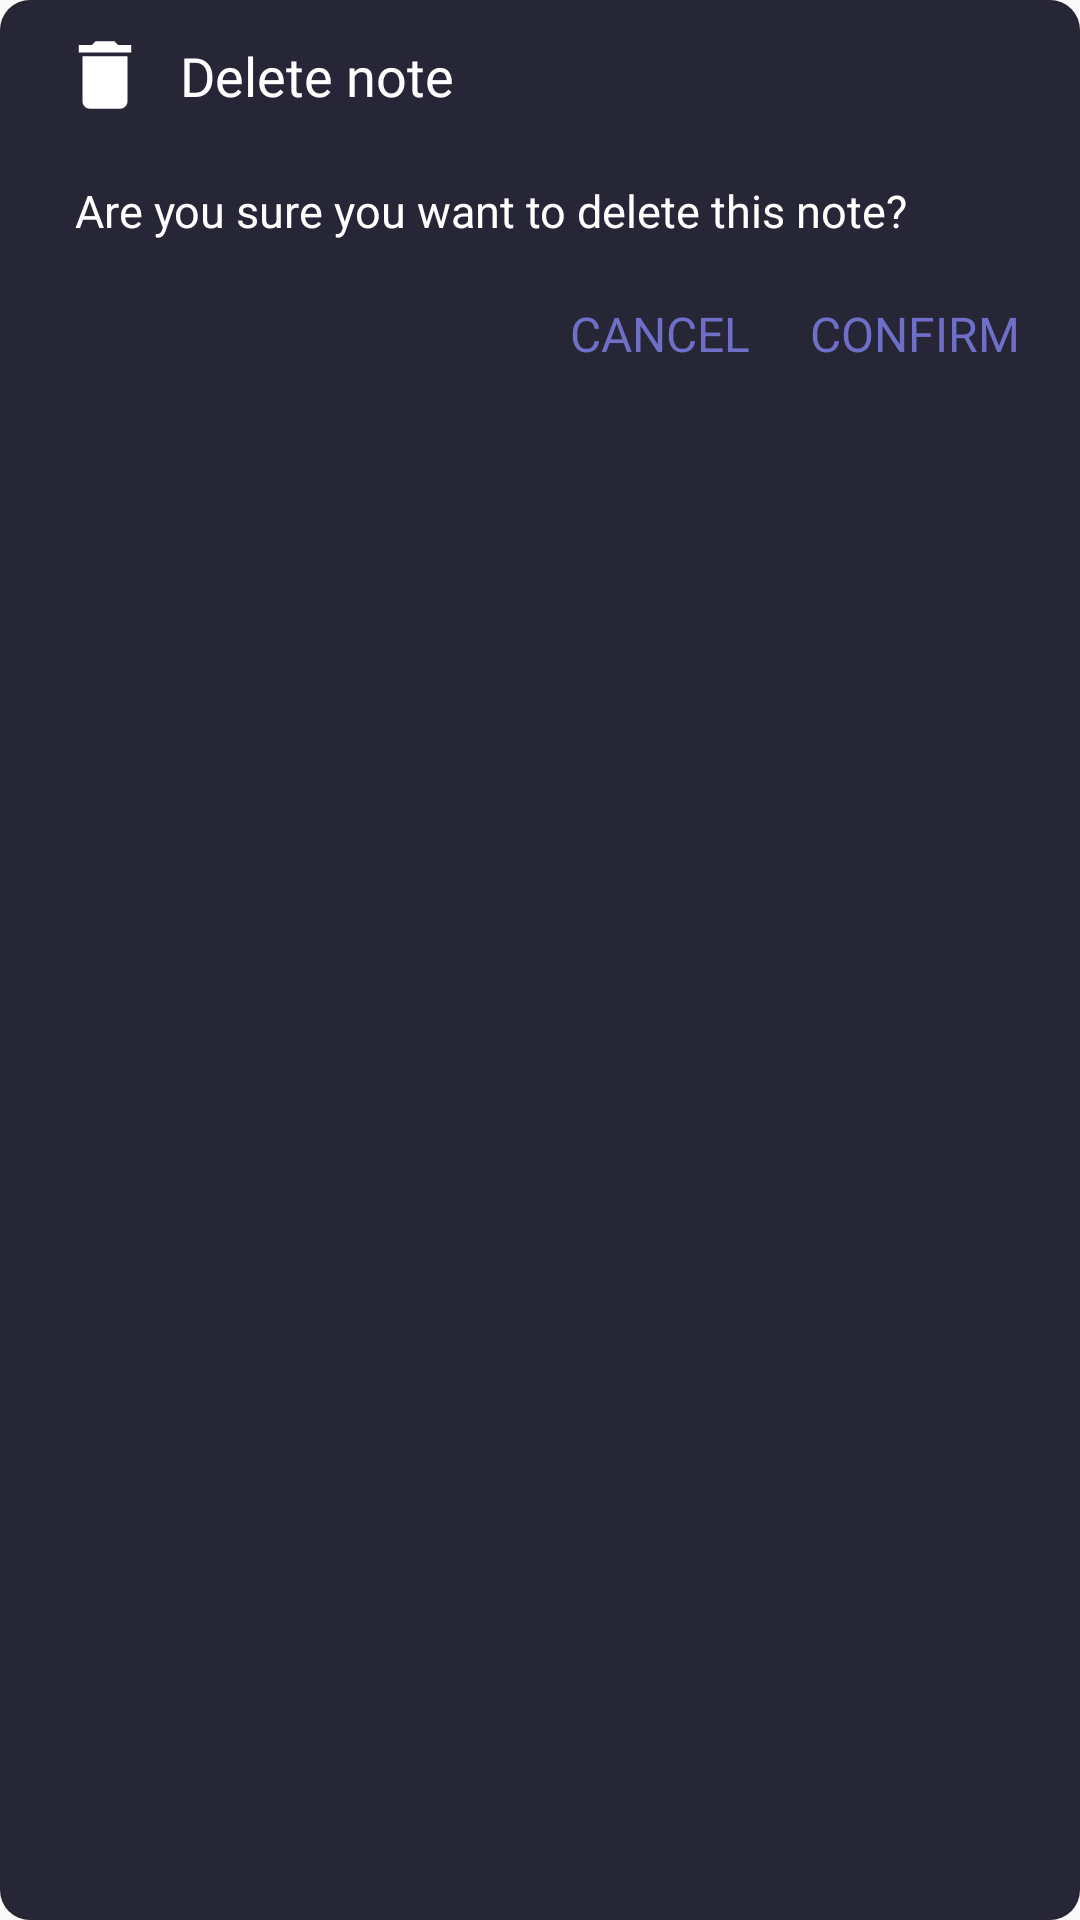

Here is an Android app screen rendered from its layout file. Give the layout XML and the strings, colors and styles it references.
<!-- AndroidManifest.xml: application theme Theme.NoteApp -->
<!-- res/layout/layout_delete_note.xml -->
<?xml version="1.0" encoding="utf-8"?>
<androidx.constraintlayout.widget.ConstraintLayout
    xmlns:android="http://schemas.android.com/apk/res/android"
    xmlns:app="http://schemas.android.com/apk/res-auto"
    android:layout_width="match_parent"
    android:layout_height="wrap_content"
    android:background="@drawable/background_dialog"
    android:layout_gravity="center"
    android:layout_margin="10dp"
    android:padding="10dp"
    android:id="@+id/layout_add_link_container"
    >

    <ImageView
        android:id="@+id/img_delete_note"
        android:layout_width="30dp"
        android:layout_height="30dp"
        android:background="@drawable/ic_delete"
        app:layout_constraintStart_toStartOf="parent"
        android:layout_marginLeft="10dp"
        app:layout_constraintTop_toTopOf="parent" />
    <TextView
        android:layout_width="wrap_content"
        android:layout_height="wrap_content"
        android:text="@string/delete_note"
        app:layout_constraintStart_toEndOf="@id/img_delete_note"
        app:layout_constraintTop_toTopOf="parent"
        app:layout_constraintBottom_toBottomOf="@id/img_delete_note"
        android:textColor="@color/text"
        android:fontFamily="@font/ubuntu_regular"
        android:layout_marginLeft="10dp"
        android:textSize="18sp"

        />

    <TextView
        android:id="@+id/tv_label"
        android:layout_width="match_parent"
        android:layout_height="wrap_content"
        android:scrollHorizontally="true"
        android:singleLine="true"
        app:layout_constraintTop_toBottomOf="@id/img_delete_note"
        android:text="@string/message_confirm_delete"
        android:textColorHint="@color/colorTextHint"
        android:textSize="15sp"
        android:textColor="@color/text"
        android:gravity="center_vertical"
        android:background="@null"
        android:layout_margin="10dp"
        android:paddingLeft="5dp"
        android:paddingBottom="10dp"
        android:paddingTop="10dp"
        />

    <TextView
        android:id="@+id/tv_confirm_delete"
        android:layout_width="wrap_content"
        android:layout_height="wrap_content"
        app:layout_constraintTop_toBottomOf="@+id/tv_label"
        app:layout_constraintEnd_toEndOf="parent"
        android:text="@string/confirm_delete"
        android:textColor="@color/colorAccent"
        android:padding="10dp"
        android:textSize="16sp"
        android:fontFamily="@font/ubuntu_medium"
        />
    <TextView
        android:id="@+id/tv_cancel_delete"
        android:layout_width="wrap_content"
        android:layout_height="wrap_content"
        app:layout_constraintTop_toBottomOf="@+id/tv_label"
        app:layout_constraintEnd_toStartOf="@+id/tv_confirm_delete"
        android:text="@string/cancel_delete"
        android:textColor="@color/colorAccent"
        android:padding="10dp"
        android:textSize="16sp"
        android:fontFamily="@font/ubuntu_medium"
        />


</androidx.constraintlayout.widget.ConstraintLayout>
<!-- resources referenced by this layout -->
<resources>
  <color name="colorAccent">#6F6FC8</color>
  <color name="colorTextHint">#b2bacd</color>
  <color name="text">#FFFFFFFF</color>
  <!-- drawable background_dialog (drawable) -->
  <?xml version="1.0" encoding="utf-8"?>
  <shape xmlns:android="http://schemas.android.com/apk/res/android">
      <solid android:color="@color/colorDefaultNoteColor" />
      <corners android:radius="10dp"/>
  </shape>
  <!-- drawable ic_delete (drawable) -->
  <vector xmlns:android="http://schemas.android.com/apk/res/android"
      android:width="24dp"
      android:height="24dp"
      android:viewportWidth="24"
      android:viewportHeight="24"
      android:tint="@color/colorWhite">
    <path
        android:fillColor="@android:color/white"
        android:pathData="M6,19c0,1.1 0.9,2 2,2h8c1.1,0 2,-0.9 2,-2V7H6v12zM19,4h-3.5l-1,-1h-5l-1,1H5v2h14V4z"/>
  </vector>
  <string name="cancel_delete">CANCEL</string>
  <string name="confirm_delete">CONFIRM</string>
  <string name="delete_note">Delete note</string>
  <string name="message_confirm_delete">Are you sure you want to delete this note?</string>
  <style name="Theme.NoteApp" parent="Theme.AppCompat.Light.NoActionBar">
  
          <item name="colorPrimary">@color/purple_500</item>
          <item name="colorPrimaryVariant">@color/colorBackground</item>
          <item name="colorOnPrimary">@color/text</item>
          
          <item name="colorSecondary">@color/teal_200</item>
          <item name="colorSecondaryVariant">@color/teal_700</item>
  
  
          <item name="android:statusBarColor">@color/colorBackground</item>
  
  
  
  
  
  
  
  
  
  
  
  
  
      </style>
  <color name="colorDefaultNoteColor">#272636</color>
  <color name="colorWhite">#FFFFFF</color>
  <color name="purple_500">#FF6200EE</color>
  <color name="colorBackground">#1F1D2B</color>
  <color name="teal_200">#FF03DAC5</color>
  <color name="teal_700">#FF018786</color>
</resources>
